Run: headless pygame with SDL's dummy video driver; simulated clock (each Clock.tick advances the game by its frame time, no real sleeping); random seed 0; keys injected as events and as key.get_pressed() state; mouse plan: one left click at the window centre at the start of phase 2, then a move to the lower-right quarter at the start of phase 3.
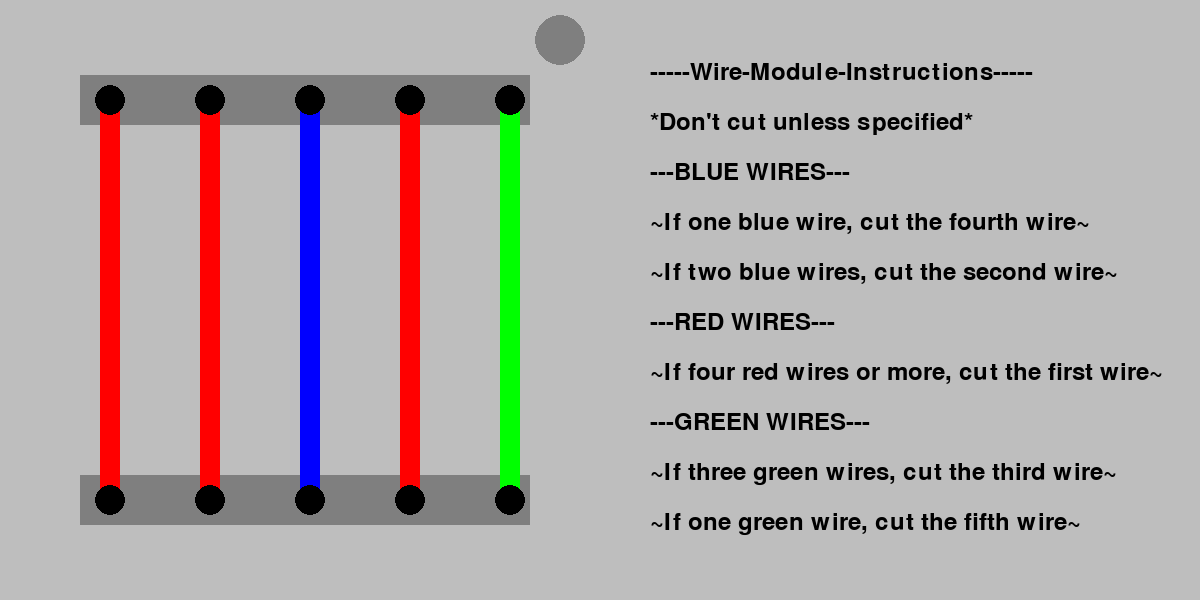
Frame 1 of 4 · flips 1–60 · no input
Frame 2 of 4 · flips 61–180 · clicked the window centre · tapped SPACE, RETURN · held RIGHT (→), D · screen unchanged from frame 1, image omitted
Frame 3 of 4 · flips 181–300 · moved the mouse to the lower-right quarter · held DOWN (↓), S · screen unchanged from frame 2, image omitted
Frame 4 of 4 · flips 301–420 · held LEFT (←), A, UP (↑), W · screen unchanged from frame 3, image omitted

The pygame program that drew these frames:

import random
import pygame

class WireModule:
    def __init__(self, module_id: int, wire_slots = 5):
        self.module_id = module_id
        self.wire_slots = wire_slots # [NOTE] for now it is excepted that this value is equal to 5 (rule making is not a generalized process)

        self.random_wire_types()
        self.rulebase()
        self.user_cuts = [False]*len(self.wire_types)

        self.screen_width = 1200
        self.screen_height = 600
        self.screen_color = 'grey'

        self.wire_length = 400
        self.wire_width = 20
        self.wires_start_horizontal = 100
        self.wires_start_vertical = 100
        self.wires_gap = 100
        self.wire_cut_length = 20

        self.rules_start_horiztonal = 650
        self.rules_start_vertical = 60
        self.rules_gap = 50
        
        self.wire_horizontals = [self.wires_start_horizontal + self.wires_gap*index for (index,_) in enumerate(self.wire_types)]

        self.module_status = None


    def random_wire_types(self):
        self.wire_types = ['empty']*self.wire_slots
        for index in range(self.wire_slots):
            self.wire_types[index] = random.choice(['blue', 'red', 'green'])
    

    def rulebase(self):
        """ Method used to hold and apply the rules to generate what are the correct cuts to make """
        self.correct_cuts = [0]*self.wire_slots
        blues = self.wire_types.count('blue')
        reds = self.wire_types.count('red')
        greens = self.wire_types.count('green')
          
        # [NOTE] For now there must be 5 wire_slots and no wire can be missing (this simplifies making rules)
        if blues == 1:                  # If there is one blue wire, cut the fourth wire
            self.correct_cuts[3] = 1
        if blues == 2:                  # If there is two blue wires, cut the second wire
            self.correct_cuts[1] = 1
        if reds >= 4:                   # If four red wires or more, cut the second wire
            self.correct_cuts[0] = 1
        if greens == 3:
            self.correct_cuts[2] = 1    # If three green wires, cut the third wire
        if greens == 1:
            self.correct_cuts[4] = 1    # If one green wire, cut the fifth wire


    def draw_cuts(self):
        for (user_cut, wire_horizontal) in zip(self.user_cuts, self.wire_horizontals):
            if user_cut == True:
                pygame.draw.rect(self.screen, self.screen_color, pygame.Rect(wire_horizontal, self.wires_start_vertical + self.wire_length/2 - self.wire_cut_length/2, self.wire_width, self.wire_cut_length))
    

    def draw_led_indictator(self):
        if self.module_status == True:
            pygame.draw.circle(self.screen, 'green', (560,40), 25)
        elif self.module_status == False:
            pygame.draw.circle(self.screen, 'red', (560,40), 25)            
        else:
            pygame.draw.circle(self.screen, 'grey50', (560,40), 25)


    def draw_module(self):
        module_surface = pygame.Surface((self.screen_width, self.screen_height))
        module_surface.fill(self.screen_color) 
        self.screen.blit(module_surface, (0,0))
        
        font = pygame.font.Font(None, 35)
        rules = ["-----Wire-Module-Instructions-----", "*Don't cut unless specified*", "---BLUE WIRES---", "~If one blue wire, cut the fourth wire~",
                        "~If two blue wires, cut the second wire~", "---RED WIRES---", "~If four red wires or more, cut the first wire~",
                        "---GREEN WIRES---", "~If three green wires, cut the third wire~", "~If one green wire, cut the fifth wire~"]
        for (index, rule) in enumerate(rules):
            surface = font.render(rule, True, 'black')
            self.screen.blit(surface, (self.rules_start_horiztonal, self.rules_start_vertical + self.rules_gap*index))
    
        pygame.draw.rect(self.screen, 'grey50', pygame.Rect(80, self.wires_start_vertical-25, 450, 50)) # Top port rectangle
        pygame.draw.rect(self.screen, 'grey50', pygame.Rect(80, self.wires_start_vertical+375, 450, 50)) # Bottom port rectangle

        # Draws the wires and the ports they connect to on the wire module
        for (wire, wire_horizontal) in zip(self.wire_types, self.wire_horizontals):
            pygame.draw.rect(self.screen, wire, pygame.Rect(wire_horizontal, self.wires_start_vertical, self.wire_width, self.wire_length)) # Wires
            pygame.draw.circle(self.screen, 'black', (wire_horizontal + self.wire_width/2, self.wires_start_vertical), 15) # Top ports
            pygame.draw.circle(self.screen, 'black', (wire_horizontal + self.wire_width/2, self.wires_start_vertical + self.wire_length), 15) # Bottom ports


    def userinput(self):
        (mouse_x,_) = pygame.mouse.get_pos()
        mouse_1_pressed = pygame.mouse.get_pressed()[0]
        for (index,_) in enumerate(self.user_cuts):
            # [NOTE] Intentionally does not check the y position since it is not critical
            if mouse_x <= self.wire_horizontals[index] + self.wire_width and mouse_x >= self.wire_horizontals[index] and mouse_1_pressed == True:
                self.user_cuts[index] = True
            if self.user_cuts[index] != self.correct_cuts[index] and self.user_cuts[index] == True:
                self.module_status = False
        if self.user_cuts == self.correct_cuts:
            self.module_status = True


    def play(self):
        pygame.init()
        self.clock = pygame.time.Clock()
        self.screen = pygame.display.set_mode((self.screen_width, self.screen_height))
        pygame.display.set_caption(f'Wire Module {self.module_id}')
        
        quit = False
        while quit == False:
            if self.module_status == None: # This prevents from doing more cuts after sucess or failure to disarm wire module
                self.userinput()
            self.draw_module()
            self.draw_cuts()
            self.draw_led_indictator()
        
            pygame.display.update()
            self.clock.tick(15)

            for event in pygame.event.get():
                if event.type == pygame.QUIT:
                    pygame.quit()
                    quit = True

        return self.module_status


def main():
    wire_module_1 = WireModule(1) 
    print(wire_module_1.correct_cuts) # For debugging purposes
    wire_module_1_status = wire_module_1.play() # [TODO] To be used in the bomb module to keep track of strikes
    print(wire_module_1_status)


if __name__ == '__main__':
    main()
